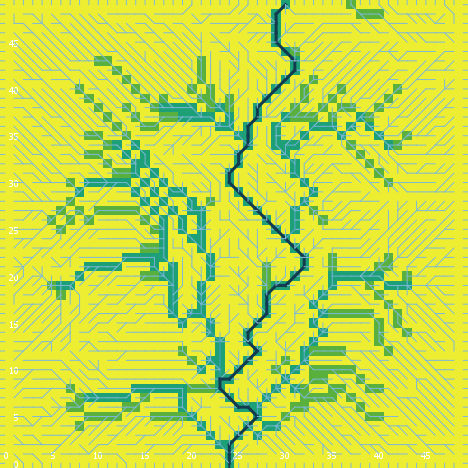

The data file committed next to this chart (first rows):
export-world data (NetLogo 6.0.4)
land_05_withInitialEcologicalCommunity.n…
05/26/2020 11:32:31:215 +0100
RANDOM STATE
0 0 -1727483681 30 0.2522945755108837 fa…
GLOBALS
min-pxcor, max-pxcor, min-pycor, max-pycor, perspective, subject, nextIndex, directed-links, ticks, display-mode, ecol_brushfrequencyinflection, ecol_brushfrequencyrate, ecol_grassfrequencyinflection, ecol_grassfrequencyrate, ecol_woodfrequencyinflection, ecol_woodfrequencyrate, elevationdistribution, elev_algorithm-style, elev_featureanglerange, elev_inversioniterations, elev_noise, elev_numdepressions, elev_numprotuberances, elev_numranges
0, 49, 0, 49, 0, nobody, 2600, "UNDIRECTED", -1, "cover type", 15.56, 0.06314, 2.574, 0.09001, 39.38, 0.007652, [35.65366896206211 69.3322492008241 48.8…, "C#", 2.413, 0.5692, 4.984, 8, 3, 78
TURTLES
who, color, heading, xcor, ycor, shape, label, label-color, breed, hidden?, size, pen-size, pen-mode, numpoints
0, 15, 162, 19, 1, "default", "", 9.9, {breed flowholders}, true, 1, 1, "up", 
1, 105, 327, 26, 48, "default", "", 9.9, {breed flowholders}, true, 1, 1, "up", 
2, 35, 254, 36, 23, "default", "", 9.9, {breed flowholders}, true, 1, 1, "up", 
3, 105, 165, 48, 25, "default", "", 9.9, {breed flowholders}, true, 1, 1, "up", 
4, 97, 270, 0, 38, "line half", "", 9.9, {breed flowholders}, false, 1, 1, "up", 
5, 105, 156, 40, 38, "default", "", 9.9, {breed flowholders}, true, 1, 1, "up", 
6, 95, 53, 39, 5, "default", "", 9.9, {breed flowholders}, true, 1, 1, "up", 
7, 65, 155, 11, 40, "default", "", 9.9, {breed flowholders}, true, 1, 1, "up", 
8, 45, 167, 21, 47, "default", "", 9.9, {breed flowholders}, true, 1, 1, "up", 
9, 135, 134, 20, 7, "default", "", 9.9, {breed flowholders}, true, 1, 1, "up", 
10, 95, 186, 32, 19, "default", "", 9.9, {breed flowholders}, true, 1, 1, "up", 
11, 55, 298, 44, 47, "default", "", 9.9, {breed flowholders}, true, 1, 1, "up", 
12, 45, 162, 25, 42, "default", "", 9.9, {breed flowholders}, true, 1, 1, "up", 
13, 125, 247, 29, 12, "default", "", 9.9, {breed flowholders}, true, 1, 1, "up", 
14, 115, 245, 3, 1, "default", "", 9.9, {breed flowholders}, true, 1, 1, "up", 
15, 45, 200, 9, 47, "default", "", 9.9, {breed flowholders}, true, 1, 1, "up", 
16, 35, 32, 30, 39, "default", "", 9.9, {breed flowholders}, true, 1, 1, "up", 
17, 105, 284, 2, 1, "default", "", 9.9, {breed flowholders}, true, 1, 1, "up", 
18, 15, 284, 1, 19, "default", "", 9.9, {breed flowholders}, true, 1, 1, "up", 
19, 45, 288, 39, 42, "default", "", 9.9, {breed flowholders}, true, 1, 1, "up", 
20, 35, 253, 23, 6, "default", "", 9.9, {breed flowholders}, true, 1, 1, "up", 
21, 55, 164, 21, 2, "default", "", 9.9, {breed flowholders}, true, 1, 1, "up", 
22, 65, 92, 33, 48, "default", "", 9.9, {breed flowholders}, true, 1, 1, "up", 
23, 25, 262, 9, 27, "default", "", 9.9, {breed flowholders}, true, 1, 1, "up", 
24, 15, 106, 7, 34, "default", "", 9.9, {breed flowholders}, true, 1, 1, "up", 
25, 105, 98, 14, 28, "default", "", 9.9, {breed flowholders}, true, 1, 1, "up", 
26, 35, 255, 30, 5, "default", "", 9.9, {breed flowholders}, true, 1, 1, "up", 
27, 115, 60, 3, 27, "default", "", 9.9, {breed flowholders}, true, 1, 1, "up", 
28, 75, 305, 39, 33, "default", "", 9.9, {breed flowholders}, true, 1, 1, "up", 
29, 25, 58, 20, 16, "default", "", 9.9, {breed flowholders}, true, 1, 1, "up", 
30, 15, 184, 12, 2, "default", "", 9.9, {breed flowholders}, true, 1, 1, "up", 
31, 65, 257, 12, 21, "default", "", 9.9, {breed flowholders}, true, 1, 1, "up", 
32, 115, 31, 33, 14, "default", "", 9.9, {breed flowholders}, true, 1, 1, "up", 
33, 35, 159, 4, 25, "default", "", 9.9, {breed flowholders}, true, 1, 1, "up", 
34, 35, 196, 24, 2, "default", "", 9.9, {breed flowholders}, true, 1, 1, "up", 
35, 105, 23, 31, 42, "default", "", 9.9, {breed flowholders}, true, 1, 1, "up", 
36, 97, 180, 16, 0, "line half", "", 9.9, {breed flowholders}, false, 1, 1, "up", 
37, 97, 180, 33, 0, "line half", "", 9.9, {breed flowholders}, false, 1, 1, "up", 
38, 115, 101, 9, 18, "default", "", 9.9, {breed flowholders}, true, 1, 1, "up", 
39, 105, 281, 36, 13, "default", "", 9.9, {breed flowholders}, true, 1, 1, "up", 
40, 15, 3, 1, 24, "default", "", 9.9, {breed flowholders}, true, 1, 1, "up", 
41, 55, 273, 10, 46, "default", "", 9.9, {breed flowholders}, true, 1, 1, "up", 
42, 115, 156, 6, 23, "default", "", 9.9, {breed flowholders}, true, 1, 1, "up", 
43, 65, 340, 2, 9, "default", "", 9.9, {breed flowholders}, true, 1, 1, "up", 
44, 5, 174, 5, 4, "default", "", 9.9, {breed flowholders}, true, 1, 1, "up", 
45, 125, 134, 34, 48, "default", "", 9.9, {breed flowholders}, true, 1, 1, "up", 
46, 105, 14, 3, 29, "default", "", 9.9, {breed flowholders}, true, 1, 1, "up", 
47, 35, 13, 47, 1, "default", "", 9.9, {breed flowholders}, true, 1, 1, "up", 
48, 65, 2, 33, 10, "default", "", 9.9, {breed flowholders}, true, 1, 1, "up", 
49, 55, 27, 3, 39, "default", "", 9.9, {breed flowholders}, true, 1, 1, "up", 
50, 115, 259, 9, 11, "default", "", 9.9, {breed flowholders}, true, 1, 1, "up", 
... 9,358 more rows
